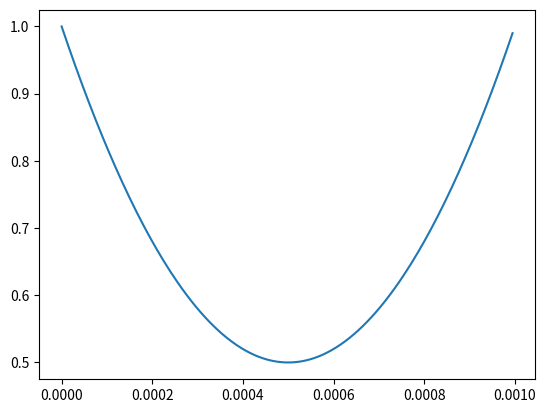
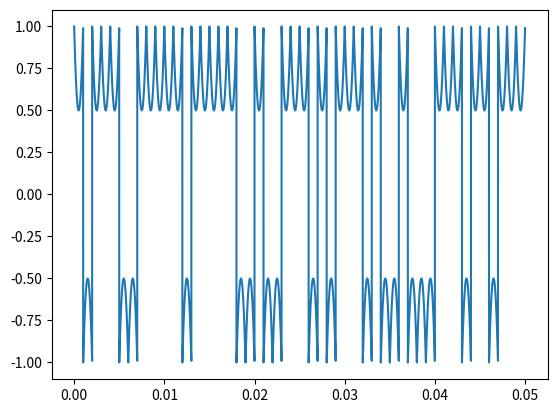
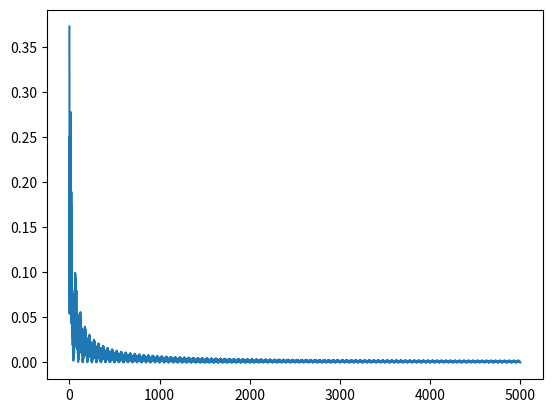

Python code for these plots, in order:

import random
from scipy.fft import fft, ifft,fftfreq
import numpy as np
from scipy import signal
import matplotlib.pyplot as plt
fs=10000
Ts=1/fs
Tsig= 50e-3
T_pulse=1e-3
T_delay = 1e-3
t = np.linspace(0, Tsig, fs, endpoint=False)
samplesNumber = len(t)
numOfBits = int(np.floor(Tsig/T_pulse))
samplesInBit= int(np.floor(samplesNumber/numOfBits))

print("bitnumber, samples number,bitSamples", numOfBits,samplesNumber,samplesInBit)


def dot_product_array(vect1,vect2):
	dotProduct=[]
	for i in range(int(len(vect1))):
		dotProduct.append(vect1[i]*vect2[i])
	return dotProduct

def generate_envelope_in_bit():
	x_t_envelope=[]
	t_envelope=np.linspace(0, T_pulse, int(np.floor(fs/numOfBits)), endpoint=False)
	A=2/T_pulse**2
	B=-2/T_pulse
	C=1
	for i in range(samplesInBit):
		square_x_t = A*t_envelope[i]**2+B*t_envelope[i]+C
		x_t_envelope.append(square_x_t)

	print("···········································")
	print("samplesInBit y len t envelope",samplesInBit,len(t_envelope))
	plt.figure()
	plt.plot(t_envelope,x_t_envelope)
	return(t_envelope,x_t_envelope)

def generate_modulated_signal(x_t_envelope):
	x_t = []
	print(len(t))
	for i in range(numOfBits):
		bitValue=random.randint(0, 1)
		#bitValue=2.*bitValue-1
		for j in range(samplesInBit):
			if bitValue==0:
				x_t.append(x_t_envelope[j])
			else:
				x_t.append(-1 * (x_t_envelope[j]))
			#we modulate the signal pulse from 1 to -1
			
	return(x_t)


[t_envelope,x_t_envelope]=generate_envelope_in_bit()
x_t = generate_modulated_signal(x_t_envelope)

def plot_modulated_signal_and_FFT(x_t):
	x_f = fft(x_t)
	f = fftfreq(samplesNumber, Ts)[:samplesNumber//2]
	print("len(t),len(x_t) ························##",len(t),len(x_t))
	plt.figure()
	plt.plot(t,x_t)
	plt.figure()
	plt.plot(f, 2.0/samplesNumber * np.abs(x_f[0:samplesNumber//2]))
	plt.show()
		

plot_modulated_signal_and_FFT(x_t)
#autocorrelation1=np.correlate(x_t, x_t)
#autocorrelation_delay = np.correlate(x_t-T_delay)
# pwm = signal.square(2 * np.pi * 30 * t, duty=1)
# plt.figure()
# x_t_f = fft(x_t)
# x_tf = fftfreq(samplesNumber, Ts)[:samplesNumber//2]
# print("###################################",len(x_tf),len(x_t_f))
# print(" t x_t ###################################",len(t),len(x_t))

# #plt.plot(x_tf, 2.0/samplesNumber * np.abs(x_t_f[0:samplesNumber//2]))
# plt.figure()
# sig = np.sin(2 * np.pi * t)
# pwm = signal.square(2 * np.pi * 30 * t, duty=(sig + 1)/2)
# plt.subplot(2, 1, 1)
# plt.plot(t, sig)
# plt.subplot(2, 1, 2)
# plt.plot(t, pwm)
# plt.ylim(-1.5, 1.5)
# plt.figure(2)
# print(len(t),len(x_t))
# """ #plt.plot(t,x_t)
# plt.figure()
# plt.plot(x_t_f)

# plt.figure()
# plt.plot(t,x_t) """




